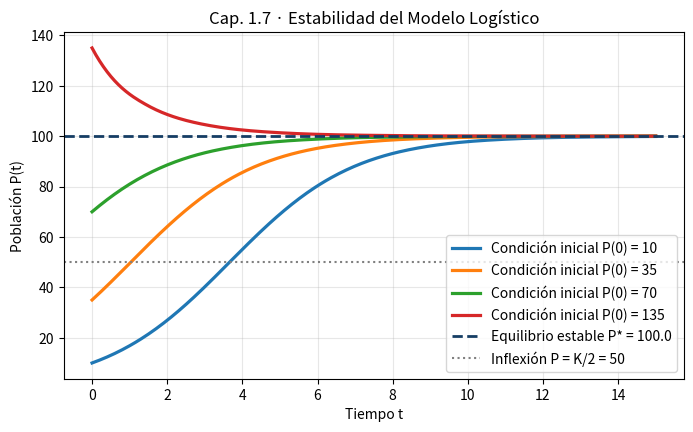

This figure's Python source:
import numpy as np
from scipy.integrate import solve_ivp
import matplotlib.pyplot as plt

# Simulación del modelo logístico dP/dt = r*P*(1 - P/K) desde distintas condiciones iniciales
t_eval = np.linspace(0, 15, 300)
r, K = 0.6, 100.0

plt.figure(figsize=(8, 4.5))
for P0 in [10, 35, 70, 135]:
    sol = solve_ivp(lambda t, P: r * P * (1 - P / K), [0, 15], [P0], t_eval=t_eval)
    plt.plot(sol.t, sol.y[0], lw=2.3, label=f"Condición inicial P(0) = {P0}")

plt.axhline(K, color="#153d64", ls="--", lw=2, label=f"Equilibrio estable P* = {K}")
plt.axhline(K/2, color="gray", ls=":", label="Inflexión P = K/2 = 50")
plt.title("Cap. 1.7 · Estabilidad del Modelo Logístico")
plt.xlabel("Tiempo t"); plt.ylabel("Población P(t)")
plt.grid(True, alpha=0.3); plt.legend()
plt.show()
